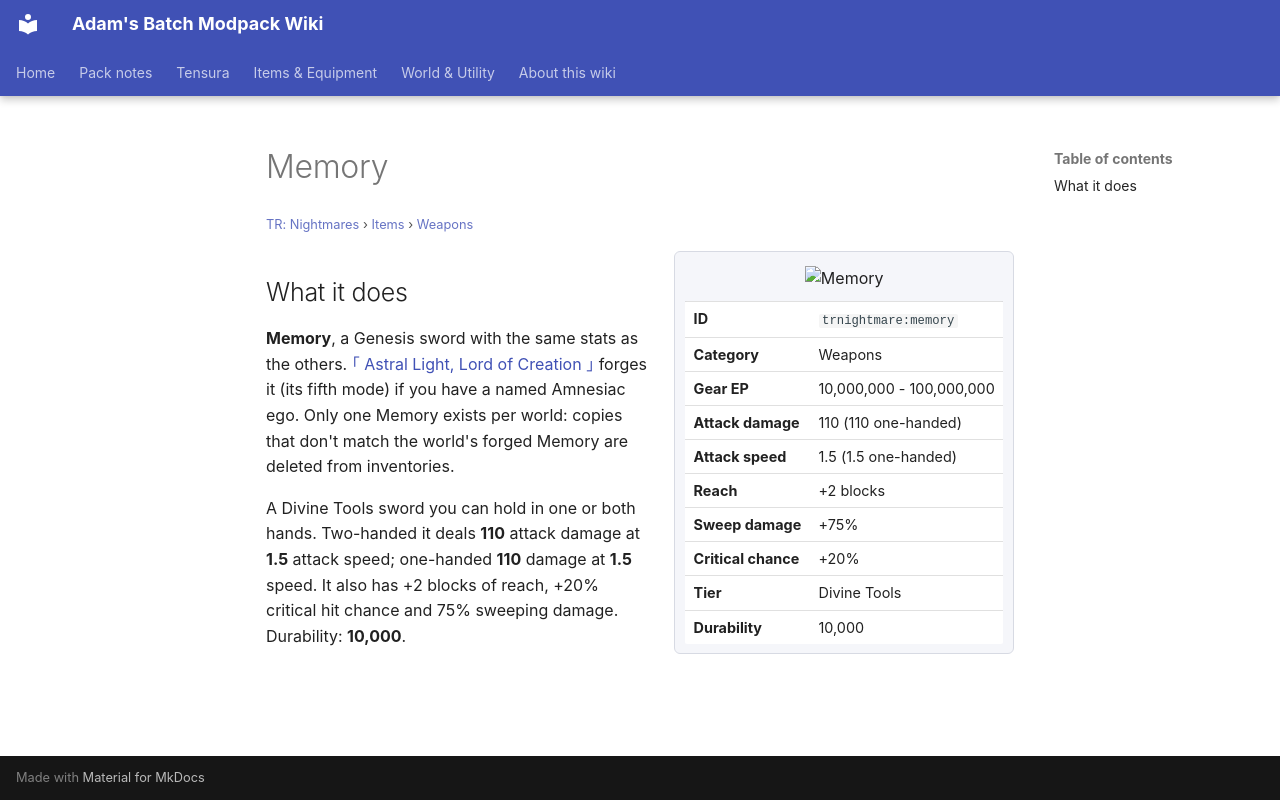

repository: Proteus-Nell/Adams-Batch-MC-Modpack-Wiki · page: tr-nightmares/items/weapons/memory/index.html · generator: mkdocs

# Memory

<small>[TR: Nightmares](../../index.md) &rsaquo; [Items](../index.md) &rsaquo; [Weapons](index.md)</small>

<div class="infobox" markdown>

![Memory](../../../assets/icons/trnightmare/item/memory.png)

| | |
|---|---|
| **ID** | `trnightmare:memory` |
| **Category** | Weapons |
| **Gear EP** | 10,000,000 - 100,000,000 |
| **Attack damage** | 110 (110 one-handed) |
| **Attack speed** | 1.5 (1.5 one-handed) |
| **Reach** | +2 blocks |
| **Sweep damage** | +75% |
| **Critical chance** | +20% |
| **Tier** | Divine Tools |
| **Durability** | 10,000 |

</div>

## What it does

**Memory**, a Genesis sword with the same stats as the others. [｢ Astral Light, Lord of Creation ｣](../../abilities/ultimate-skills/astral-light.md) forges it (its fifth mode) if you have a named Amnesiac ego. Only one Memory exists per world: copies that don't match the world's forged Memory are deleted from inventories.

A Divine Tools sword you can hold in one or both hands. Two-handed it deals **110** attack damage at **1.5** attack speed; one-handed **110** damage at **1.5** speed. It also has +2 blocks of reach, +20% critical hit chance and 75% sweeping damage. Durability: **10,000**.
